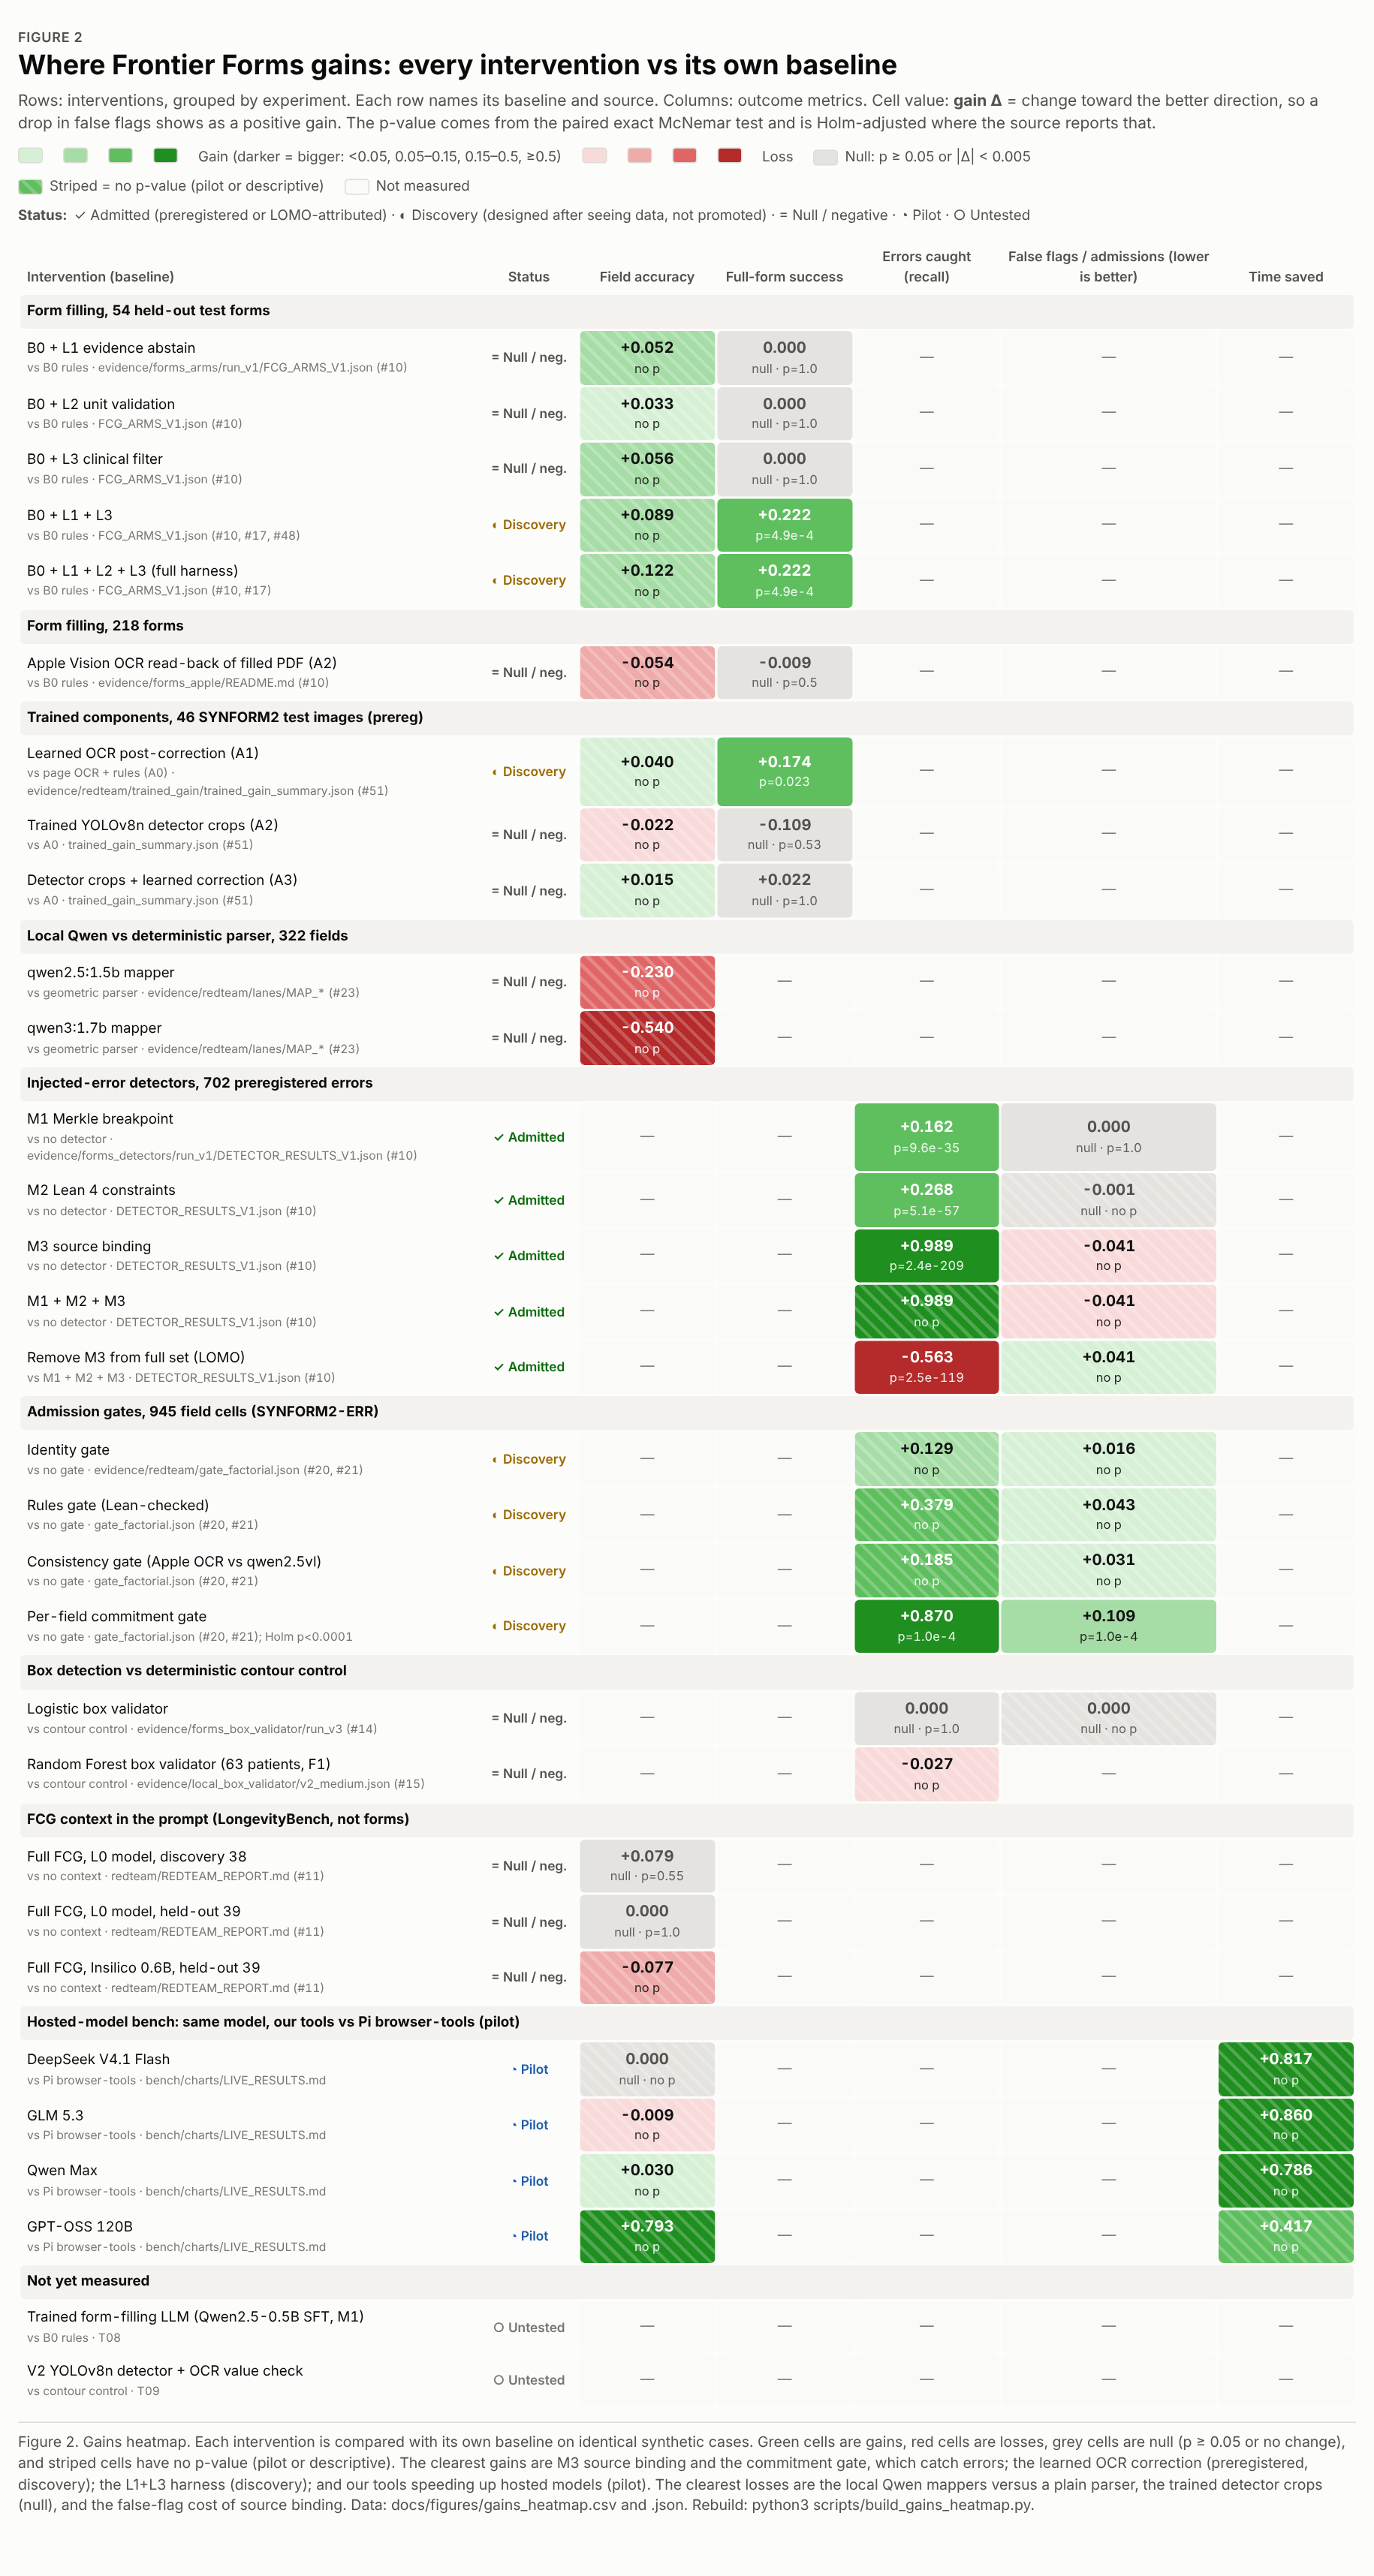

The table this chart was drawn from, first rows:
group, intervention, grade, baseline, metric, raw_delta, gain_delta, p, class, p_note, source
Form filling, 54 held-out test forms, B0 + L1 evidence abstain, Null / negative, B0 rules, Field accuracy, 0.0519, 0.0519, , gain, none (pilot or descriptive), evidence/forms_arms/run_v1/FCG_ARMS_V1.j…
Form filling, 54 held-out test forms, B0 + L1 evidence abstain, Null / negative, B0 rules, Full-form success, 0.0, 0.0, 1.0, null, , evidence/forms_arms/run_v1/FCG_ARMS_V1.j…
Form filling, 54 held-out test forms, B0 + L2 unit validation, Null / negative, B0 rules, Field accuracy, 0.0333, 0.0333, , gain, none (pilot or descriptive), FCG_ARMS_V1.json (#10)
Form filling, 54 held-out test forms, B0 + L2 unit validation, Null / negative, B0 rules, Full-form success, 0.0, 0.0, 1.0, null, , FCG_ARMS_V1.json (#10)
Form filling, 54 held-out test forms, B0 + L3 clinical filter, Null / negative, B0 rules, Field accuracy, 0.0556, 0.0556, , gain, none (pilot or descriptive), FCG_ARMS_V1.json (#10)
Form filling, 54 held-out test forms, B0 + L3 clinical filter, Null / negative, B0 rules, Full-form success, 0.0, 0.0, 1.0, null, , FCG_ARMS_V1.json (#10)
Form filling, 54 held-out test forms, B0 + L1 + L3, Discovery, B0 rules, Field accuracy, 0.0889, 0.0889, , gain, none (pilot or descriptive), FCG_ARMS_V1.json (#10, #17, #48)
Form filling, 54 held-out test forms, B0 + L1 + L3, Discovery, B0 rules, Full-form success, 0.2222, 0.2222, 0.00049, gain, , FCG_ARMS_V1.json (#10, #17, #48)
Form filling, 54 held-out test forms, B0 + L1 + L2 + L3 (full harness), Discovery, B0 rules, Field accuracy, 0.1222, 0.1222, , gain, none (pilot or descriptive), FCG_ARMS_V1.json (#10, #17)
Form filling, 54 held-out test forms, B0 + L1 + L2 + L3 (full harness), Discovery, B0 rules, Full-form success, 0.2222, 0.2222, 0.00049, gain, , FCG_ARMS_V1.json (#10, #17)
Form filling, 218 forms, Apple Vision OCR read-back of filled PDF…, Null / negative, B0 rules, Field accuracy, -0.054, -0.054, , loss, none (pilot or descriptive), evidence/forms_apple/README.md (#10)
Form filling, 218 forms, Apple Vision OCR read-back of filled PDF…, Null / negative, B0 rules, Full-form success, -0.009, -0.009, 0.5, null, , evidence/forms_apple/README.md (#10)
Trained components, 46 SYNFORM2 test ima…, Learned OCR post-correction (A1), Discovery, page OCR + rules (A0), Field accuracy, 0.0404, 0.0404, , gain, none (pilot or descriptive), evidence/redteam/trained_gain/trained_ga…
Trained components, 46 SYNFORM2 test ima…, Learned OCR post-correction (A1), Discovery, page OCR + rules (A0), Full-form success, 0.1739, 0.1739, 0.0234, gain, , evidence/redteam/trained_gain/trained_ga…
Trained components, 46 SYNFORM2 test ima…, Trained YOLOv8n detector crops (A2), Null / negative, A0, Field accuracy, -0.0217, -0.0217, , loss, none (pilot or descriptive), trained_gain_summary.json (#51)
Trained components, 46 SYNFORM2 test ima…, Trained YOLOv8n detector crops (A2), Null / negative, A0, Full-form success, -0.1087, -0.1087, 0.534, null, , trained_gain_summary.json (#51)
Trained components, 46 SYNFORM2 test ima…, Detector crops + learned correction (A3), Null / negative, A0, Field accuracy, 0.0155, 0.0155, , gain, none (pilot or descriptive), trained_gain_summary.json (#51)
Trained components, 46 SYNFORM2 test ima…, Detector crops + learned correction (A3), Null / negative, A0, Full-form success, 0.0217, 0.0217, 1.0, null, , trained_gain_summary.json (#51)
Local Qwen vs deterministic parser, 322 …, qwen2.5:1.5b mapper, Null / negative, geometric parser, Field accuracy, -0.2298, -0.2298, , loss, none (pilot or descriptive), evidence/redteam/lanes/MAP_* (#23)
Local Qwen vs deterministic parser, 322 …, qwen3:1.7b mapper, Null / negative, geometric parser, Field accuracy, -0.5404, -0.5404, , loss, none (pilot or descriptive), evidence/redteam/lanes/MAP_* (#23)
Injected-error detectors, 702 preregiste…, M1 Merkle breakpoint, Admitted, no detector, Errors caught (recall), 0.1624, 0.1624, 9.6e-35, gain, , evidence/forms_detectors/run_v1/DETECTOR…
Injected-error detectors, 702 preregiste…, M1 Merkle breakpoint, Admitted, no detector, False flags / admissions (lower is bette…, 0.0, -0.0, 1.0, null, , evidence/forms_detectors/run_v1/DETECTOR…
Injected-error detectors, 702 preregiste…, M2 Lean 4 constraints, Admitted, no detector, Errors caught (recall), 0.2678, 0.2678, 5.1e-57, gain, , DETECTOR_RESULTS_V1.json (#10)
Injected-error detectors, 702 preregiste…, M2 Lean 4 constraints, Admitted, no detector, False flags / admissions (lower is bette…, 0.0005, -0.0005, , null, none (pilot or descriptive), DETECTOR_RESULTS_V1.json (#10)
Injected-error detectors, 702 preregiste…, M3 source binding, Admitted, no detector, Errors caught (recall), 0.9886, 0.9886, 2.4e-209, gain, , DETECTOR_RESULTS_V1.json (#10)
Injected-error detectors, 702 preregiste…, M3 source binding, Admitted, no detector, False flags / admissions (lower is bette…, 0.0407, -0.0407, , loss, none (pilot or descriptive), DETECTOR_RESULTS_V1.json (#10)
Injected-error detectors, 702 preregiste…, M1 + M2 + M3, Admitted, no detector, Errors caught (recall), 0.9886, 0.9886, , gain, none (pilot or descriptive), DETECTOR_RESULTS_V1.json (#10)
Injected-error detectors, 702 preregiste…, M1 + M2 + M3, Admitted, no detector, False flags / admissions (lower is bette…, 0.0407, -0.0407, , loss, none (pilot or descriptive), DETECTOR_RESULTS_V1.json (#10)
Injected-error detectors, 702 preregiste…, Remove M3 from full set (LOMO), Admitted, M1 + M2 + M3, Errors caught (recall), -0.5627, -0.5627, 2.5e-119, loss, , DETECTOR_RESULTS_V1.json (#10)
Injected-error detectors, 702 preregiste…, Remove M3 from full set (LOMO), Admitted, M1 + M2 + M3, False flags / admissions (lower is bette…, -0.0407, 0.0407, , gain, none (pilot or descriptive), DETECTOR_RESULTS_V1.json (#10)
Admission gates, 945 field cells (SYNFOR…, Identity gate, Discovery, no gate, Errors caught (recall), 0.129, 0.129, , gain, none (pilot or descriptive), evidence/redteam/gate_factorial.json (#2…
Admission gates, 945 field cells (SYNFOR…, Identity gate, Discovery, no gate, False flags / admissions (lower is bette…, -0.016, 0.016, , gain, none (pilot or descriptive), evidence/redteam/gate_factorial.json (#2…
Admission gates, 945 field cells (SYNFOR…, Rules gate (Lean-checked), Discovery, no gate, Errors caught (recall), 0.379, 0.379, , gain, none (pilot or descriptive), gate_factorial.json (#20, #21)
Admission gates, 945 field cells (SYNFOR…, Rules gate (Lean-checked), Discovery, no gate, False flags / admissions (lower is bette…, -0.043, 0.043, , gain, none (pilot or descriptive), gate_factorial.json (#20, #21)
Admission gates, 945 field cells (SYNFOR…, Consistency gate (Apple OCR vs qwen2.5vl…, Discovery, no gate, Errors caught (recall), 0.185, 0.185, , gain, none (pilot or descriptive), gate_factorial.json (#20, #21)
Admission gates, 945 field cells (SYNFOR…, Consistency gate (Apple OCR vs qwen2.5vl…, Discovery, no gate, False flags / admissions (lower is bette…, -0.031, 0.031, , gain, none (pilot or descriptive), gate_factorial.json (#20, #21)
Admission gates, 945 field cells (SYNFOR…, Per-field commitment gate, Discovery, no gate, Errors caught (recall), 0.87, 0.87, 0.0001, gain, , gate_factorial.json (#20, #21); Holm p<0…
Admission gates, 945 field cells (SYNFOR…, Per-field commitment gate, Discovery, no gate, False flags / admissions (lower is bette…, -0.109, 0.109, 0.0001, gain, , gate_factorial.json (#20, #21); Holm p<0…
Box detection vs deterministic contour c…, Logistic box validator, Null / negative, contour control, Errors caught (recall), 0.0, 0.0, 1.0, null, , evidence/forms_box_validator/run_v3 (#14…
Box detection vs deterministic contour c…, Logistic box validator, Null / negative, contour control, False flags / admissions (lower is bette…, 0.0, -0.0, , null, none (pilot or descriptive), evidence/forms_box_validator/run_v3 (#14…
Box detection vs deterministic contour c…, Random Forest box validator (63 patients…, Null / negative, contour control, Errors caught (recall), -0.0266, -0.0266, , loss, none (pilot or descriptive), evidence/local_box_validator/v2_medium.j…
FCG context in the prompt (LongevityBenc…, Full FCG, L0 model, discovery 38, Null / negative, no context, Field accuracy, 0.0789, 0.0789, 0.55, null, , redteam/REDTEAM_REPORT.md (#11)
FCG context in the prompt (LongevityBenc…, Full FCG, L0 model, held-out 39, Null / negative, no context, Field accuracy, 0.0, 0.0, 1.0, null, , redteam/REDTEAM_REPORT.md (#11)
FCG context in the prompt (LongevityBenc…, Full FCG, Insilico 0.6B, held-out 39, Null / negative, no context, Field accuracy, -0.0769, -0.0769, , loss, none (pilot or descriptive), redteam/REDTEAM_REPORT.md (#11)
Hosted-model bench: same model, our tool…, DeepSeek V4.1 Flash, Pilot, Pi browser-tools, Field accuracy, 0.0, 0.0, , null, none (pilot or descriptive), bench/charts/LIVE_RESULTS.md
Hosted-model bench: same model, our tool…, DeepSeek V4.1 Flash, Pilot, Pi browser-tools, Time saved, 0.8174, 0.8174, , gain, none (pilot or descriptive), bench/charts/LIVE_RESULTS.md
Hosted-model bench: same model, our tool…, GLM 5.3, Pilot, Pi browser-tools, Field accuracy, -0.0095, -0.0095, , loss, none (pilot or descriptive), bench/charts/LIVE_RESULTS.md
Hosted-model bench: same model, our tool…, GLM 5.3, Pilot, Pi browser-tools, Time saved, 0.8601, 0.8601, , gain, none (pilot or descriptive), bench/charts/LIVE_RESULTS.md
Hosted-model bench: same model, our tool…, Qwen Max, Pilot, Pi browser-tools, Field accuracy, 0.0303, 0.0303, , gain, none (pilot or descriptive), bench/charts/LIVE_RESULTS.md
Hosted-model bench: same model, our tool…, Qwen Max, Pilot, Pi browser-tools, Time saved, 0.7863, 0.7863, , gain, none (pilot or descriptive), bench/charts/LIVE_RESULTS.md
Hosted-model bench: same model, our tool…, GPT-OSS 120B, Pilot, Pi browser-tools, Field accuracy, 0.7931, 0.7931, , gain, none (pilot or descriptive), bench/charts/LIVE_RESULTS.md
Hosted-model bench: same model, our tool…, GPT-OSS 120B, Pilot, Pi browser-tools, Time saved, 0.4167, 0.4167, , gain, none (pilot or descriptive), bench/charts/LIVE_RESULTS.md
